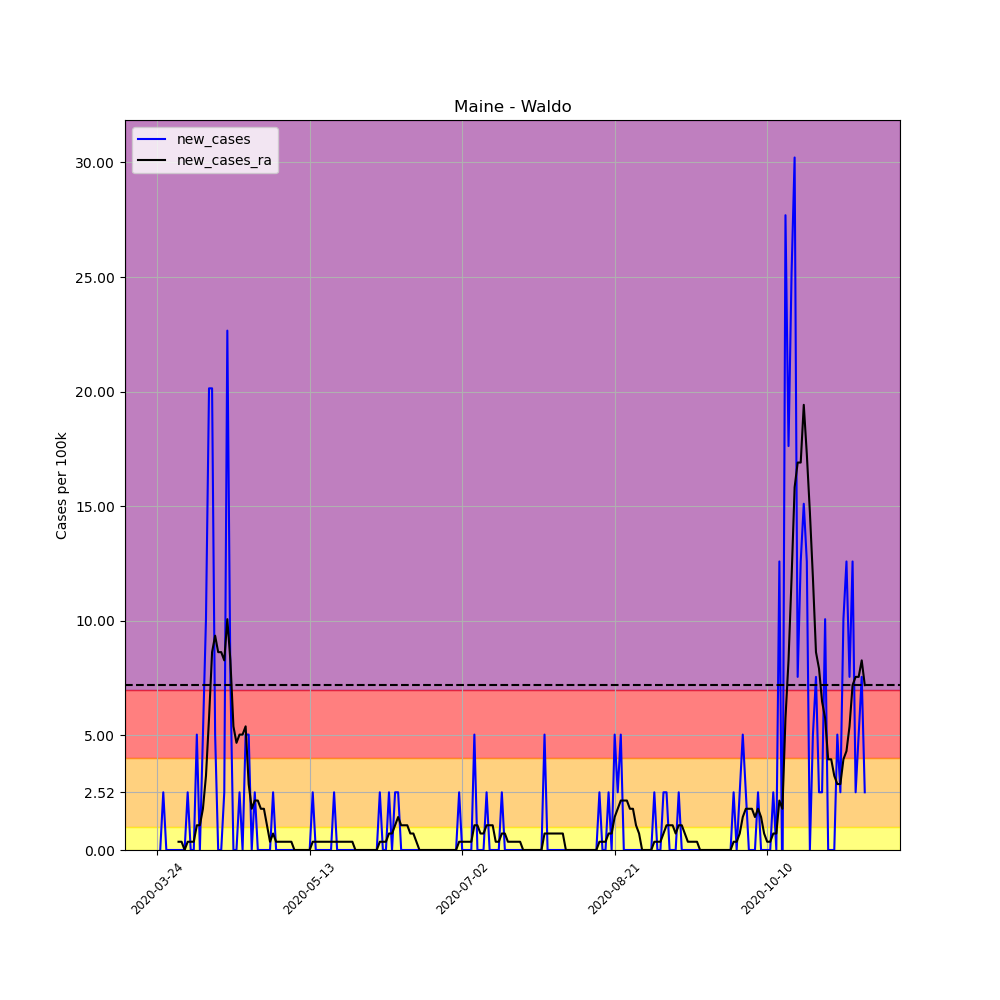

The data file committed next to this chart (first rows):
, date, county, state, fips, cases, deaths, COUNTY, STNAME, CTYNAME, POPESTIMATE2019, per_100k, per_100k_ra, new_cases, new_cases_ra
304060, 2020-03-24, Waldo, Maine, 23027, 1, 0, 27, Maine, Waldo, 39715, 2.518, , , 
304061, 2020-03-25, Waldo, Maine, 23027, 1, 0, 27, Maine, Waldo, 39715, 2.518, , 0.0, 
304062, 2020-03-26, Waldo, Maine, 23027, 2, 0, 27, Maine, Waldo, 39715, 5.036, , 2.518, 
304063, 2020-03-27, Waldo, Maine, 23027, 2, 0, 27, Maine, Waldo, 39715, 5.036, , 0.0, 
304064, 2020-03-28, Waldo, Maine, 23027, 2, 0, 27, Maine, Waldo, 39715, 5.036, , 0.0, 
304065, 2020-03-29, Waldo, Maine, 23027, 2, 0, 27, Maine, Waldo, 39715, 5.036, , 0.0, 
304066, 2020-03-30, Waldo, Maine, 23027, 2, 0, 27, Maine, Waldo, 39715, 5.036, 4.316, 0.0, 
304067, 2020-03-31, Waldo, Maine, 23027, 2, 0, 27, Maine, Waldo, 39715, 5.036, 4.676, 0.0, 0.3597
304068, 2020-04-01, Waldo, Maine, 23027, 2, 0, 27, Maine, Waldo, 39715, 5.036, 5.036, 0.0, 0.3597
304069, 2020-04-02, Waldo, Maine, 23027, 2, 0, 27, Maine, Waldo, 39715, 5.036, 5.036, 0.0, 0.0
304070, 2020-04-03, Waldo, Maine, 23027, 3, 0, 27, Maine, Waldo, 39715, 7.554, 5.396, 2.518, 0.3597
304071, 2020-04-04, Waldo, Maine, 23027, 3, 0, 27, Maine, Waldo, 39715, 7.554, 5.755, 0.0, 0.3597
304072, 2020-04-05, Waldo, Maine, 23027, 3, 0, 27, Maine, Waldo, 39715, 7.554, 6.115, 0.0, 0.3597
304073, 2020-04-06, Waldo, Maine, 23027, 5, 0, 27, Maine, Waldo, 39715, 12.59, 7.194, 5.036, 1.079
304074, 2020-04-07, Waldo, Maine, 23027, 5, 0, 27, Maine, Waldo, 39715, 12.59, 8.273, 0.0, 1.079
304075, 2020-04-08, Waldo, Maine, 23027, 7, 1, 27, Maine, Waldo, 39715, 17.63, 10.07, 5.036, 1.799
304076, 2020-04-09, Waldo, Maine, 23027, 11, 2, 27, Maine, Waldo, 39715, 27.7, 13.31, 10.07, 3.237
304077, 2020-04-10, Waldo, Maine, 23027, 19, 2, 27, Maine, Waldo, 39715, 47.84, 19.06, 20.14, 5.755
304078, 2020-04-11, Waldo, Maine, 23027, 27, 2, 27, Maine, Waldo, 39715, 67.98, 27.7, 20.14, 8.633
304079, 2020-04-12, Waldo, Maine, 23027, 29, 2, 27, Maine, Waldo, 39715, 73.02, 37.05, 5.036, 9.352
304080, 2020-04-13, Waldo, Maine, 23027, 29, 2, 27, Maine, Waldo, 39715, 73.02, 45.68, 0.0, 8.633
304081, 2020-04-14, Waldo, Maine, 23027, 29, 2, 27, Maine, Waldo, 39715, 73.02, 54.32, 0.0, 8.633
304082, 2020-04-15, Waldo, Maine, 23027, 30, 2, 27, Maine, Waldo, 39715, 75.54, 62.59, 2.518, 8.273
304083, 2020-04-16, Waldo, Maine, 23027, 39, 3, 27, Maine, Waldo, 39715, 98.2, 72.66, 22.66, 10.07
304084, 2020-04-17, Waldo, Maine, 23027, 42, 5, 27, Maine, Waldo, 39715, 105.8, 80.93, 7.554, 8.273
304085, 2020-04-18, Waldo, Maine, 23027, 42, 7, 27, Maine, Waldo, 39715, 105.8, 86.33, 0.0, 5.396
304086, 2020-04-19, Waldo, Maine, 23027, 42, 7, 27, Maine, Waldo, 39715, 105.8, 91.01, 0.0, 4.676
304087, 2020-04-20, Waldo, Maine, 23027, 43, 8, 27, Maine, Waldo, 39715, 108.3, 96.04, 2.518, 5.036
304088, 2020-04-21, Waldo, Maine, 23027, 43, 8, 27, Maine, Waldo, 39715, 108.3, 101.1, 0.0, 5.036
304089, 2020-04-22, Waldo, Maine, 23027, 45, 10, 27, Maine, Waldo, 39715, 113.3, 106.5, 5.036, 5.396
304090, 2020-04-23, Waldo, Maine, 23027, 47, 10, 27, Maine, Waldo, 39715, 118.3, 109.4, 5.036, 2.878
304091, 2020-04-24, Waldo, Maine, 23027, 47, 10, 27, Maine, Waldo, 39715, 118.3, 111.1, 0.0, 1.799
304092, 2020-04-25, Waldo, Maine, 23027, 48, 11, 27, Maine, Waldo, 39715, 120.9, 113.3, 2.518, 2.158
304093, 2020-04-26, Waldo, Maine, 23027, 48, 11, 27, Maine, Waldo, 39715, 120.9, 115.5, 0.0, 2.158
304094, 2020-04-27, Waldo, Maine, 23027, 48, 11, 27, Maine, Waldo, 39715, 120.9, 117.3, 0.0, 1.799
304095, 2020-04-28, Waldo, Maine, 23027, 48, 11, 27, Maine, Waldo, 39715, 120.9, 119.1, 0.0, 1.799
304096, 2020-04-29, Waldo, Maine, 23027, 48, 11, 27, Maine, Waldo, 39715, 120.9, 120.1, 0.0, 1.079
304097, 2020-04-30, Waldo, Maine, 23027, 48, 11, 27, Maine, Waldo, 39715, 120.9, 120.5, 0.0, 0.3597
304098, 2020-05-01, Waldo, Maine, 23027, 49, 12, 27, Maine, Waldo, 39715, 123.4, 121.2, 2.518, 0.7194
304099, 2020-05-02, Waldo, Maine, 23027, 49, 13, 27, Maine, Waldo, 39715, 123.4, 121.6, 0.0, 0.3597
304100, 2020-05-03, Waldo, Maine, 23027, 49, 13, 27, Maine, Waldo, 39715, 123.4, 121.9, 0.0, 0.3597
304101, 2020-05-04, Waldo, Maine, 23027, 49, 13, 27, Maine, Waldo, 39715, 123.4, 122.3, 0.0, 0.3597
304102, 2020-05-05, Waldo, Maine, 23027, 49, 13, 27, Maine, Waldo, 39715, 123.4, 122.7, 0.0, 0.3597
304103, 2020-05-06, Waldo, Maine, 23027, 49, 13, 27, Maine, Waldo, 39715, 123.4, 123, 0.0, 0.3597
304104, 2020-05-07, Waldo, Maine, 23027, 49, 13, 27, Maine, Waldo, 39715, 123.4, 123.4, 0.0, 0.3597
304105, 2020-05-08, Waldo, Maine, 23027, 49, 13, 27, Maine, Waldo, 39715, 123.4, 123.4, 0.0, 0.0
304106, 2020-05-09, Waldo, Maine, 23027, 49, 14, 27, Maine, Waldo, 39715, 123.4, 123.4, 0.0, 0.0
304107, 2020-05-10, Waldo, Maine, 23027, 49, 14, 27, Maine, Waldo, 39715, 123.4, 123.4, 0.0, 0.0
304108, 2020-05-11, Waldo, Maine, 23027, 49, 14, 27, Maine, Waldo, 39715, 123.4, 123.4, 0.0, 0.0
304109, 2020-05-12, Waldo, Maine, 23027, 49, 14, 27, Maine, Waldo, 39715, 123.4, 123.4, 0.0, 0.0
304110, 2020-05-13, Waldo, Maine, 23027, 49, 14, 27, Maine, Waldo, 39715, 123.4, 123.4, 0.0, 0.0
304111, 2020-05-14, Waldo, Maine, 23027, 50, 14, 27, Maine, Waldo, 39715, 125.9, 123.7, 2.518, 0.3597
304112, 2020-05-15, Waldo, Maine, 23027, 50, 14, 27, Maine, Waldo, 39715, 125.9, 124.1, 0.0, 0.3597
304113, 2020-05-16, Waldo, Maine, 23027, 50, 14, 27, Maine, Waldo, 39715, 125.9, 124.5, 0.0, 0.3597
304114, 2020-05-17, Waldo, Maine, 23027, 50, 14, 27, Maine, Waldo, 39715, 125.9, 124.8, 0.0, 0.3597
304115, 2020-05-18, Waldo, Maine, 23027, 50, 14, 27, Maine, Waldo, 39715, 125.9, 125.2, 0.0, 0.3597
304116, 2020-05-19, Waldo, Maine, 23027, 50, 14, 27, Maine, Waldo, 39715, 125.9, 125.5, 0.0, 0.3597
304117, 2020-05-20, Waldo, Maine, 23027, 50, 14, 27, Maine, Waldo, 39715, 125.9, 125.9, 0.0, 0.3597
304118, 2020-05-21, Waldo, Maine, 23027, 51, 14, 27, Maine, Waldo, 39715, 128.4, 126.3, 2.518, 0.3597
304119, 2020-05-22, Waldo, Maine, 23027, 51, 14, 27, Maine, Waldo, 39715, 128.4, 126.6, 0.0, 0.3597
... 173 more rows
